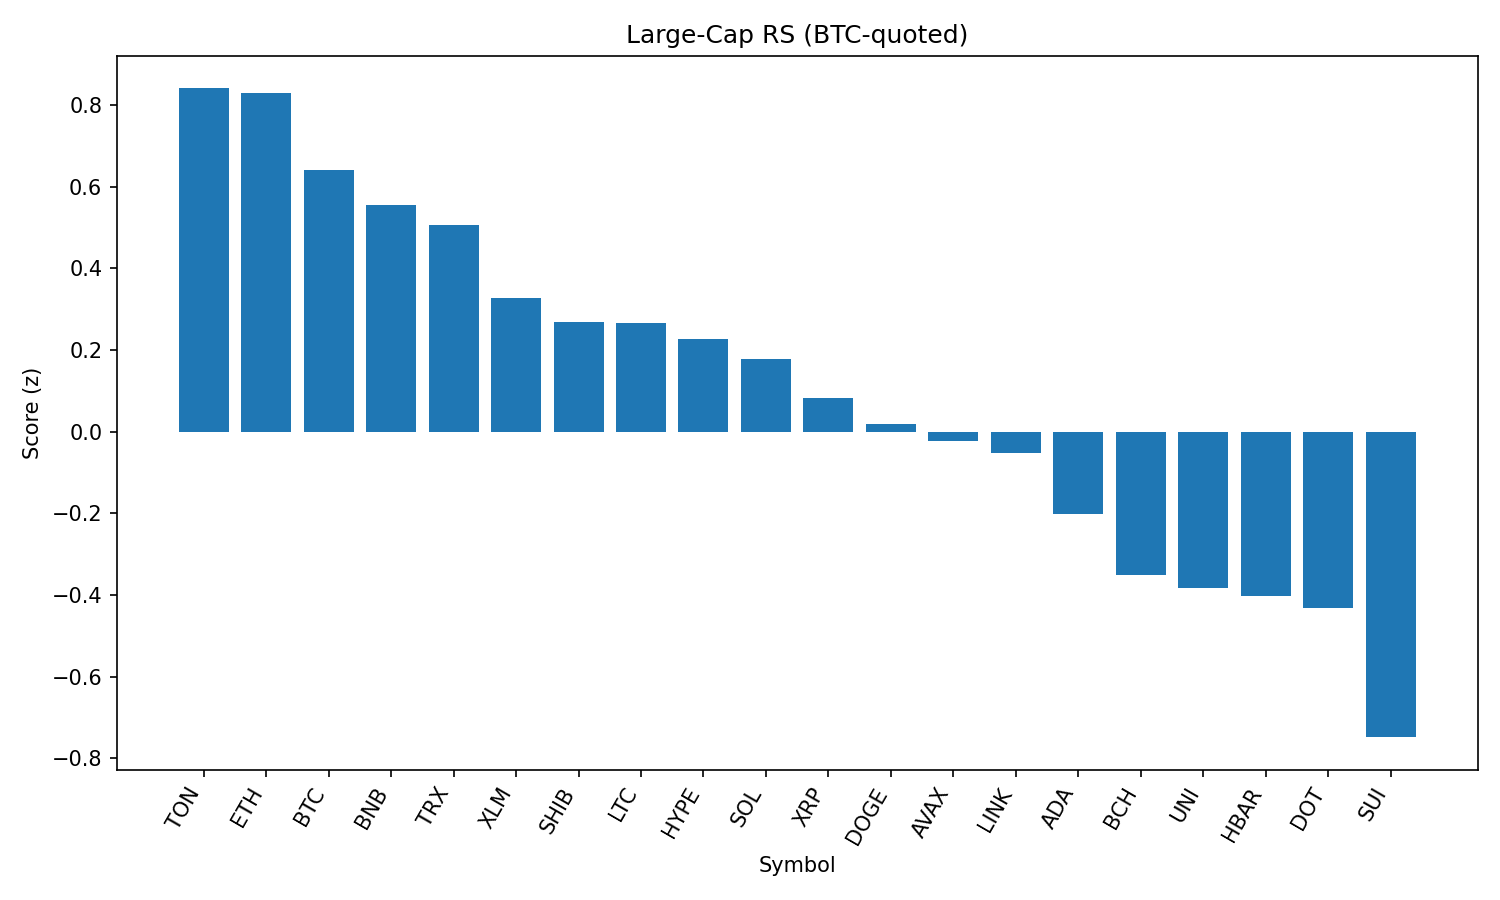

The file beside this chart, header and first rows:
rank, name, symbol, price_btc, price_usd, pct_1h_btc, pct_24h_btc, pct_7d_btc, market_cap_rank, market_cap_usd, volume_usd, score
1, Toncoin, TON, 2.896e-05, 3.11, 0.1634, 0.3657, -1.153, 29, 7994553547, 106709153, 0.8409
2, Ethereum, ETH, 0.04083, 4386, 0.2693, -0.477, -2.626, 2, 529234015336, 24275932302, 0.8303
3, Bitcoin, BTC, 1.0, 107449, 0.0, 0.0, 0.0, 1, 2138808748038, 30609839297, 0.6419
4, BNB, BNB, 0.007937, 852.7, -0.1118, 0.3698, 2.233, 5, 118926689079, 898350005, 0.5543
5, TRON, TRX, 3.14e-06, 0.3376, -0.1119, 0.2475, -0.4989, 9, 31959005865, 553178671, 0.5056
6, Stellar, XLM, 3.24e-06, 0.3482, 0.3516, -2.819, -10.11, 20, 10928354348, 182441350, 0.3267
7, Shiba Inu, SHIB, 1.1167e-10, 1.2e-05, 0.194, -2.482, -3.312, 30, 7070160995, 148760300, 0.2696
8, Litecoin, LTC, 0.001003, 107.8, 0.1078, -2.016, -3.55, 27, 8220687821, 355547994, 0.2654
9, Hyperliquid, HYPE, 0.0004117, 44.22, -0.2943, -0.1006, -0.03689, 17, 11977457179, 265853865, 0.2262
10, Solana, SOL, 0.001841, 197.8, 0.005239, -2.012, -1.814, 6, 107075281223, 5804197295, 0.1789
11, XRP, XRP, 2.546e-05, 2.74, 0.07165, -2.7, -5.073, 4, 162830871692, 4363727655, 0.08228
12, Dogecoin, DOGE, 1.95e-06, 0.2098, 0.08801, -3.044, -5.094, 10, 31621865181, 1245909379, 0.01994
13, Avalanche, AVAX, 0.0002148, 23.08, -0.08721, -2.256, -5.146, 22, 9749702154, 339490941, -0.02229
14, Chainlink, LINK, 0.0002136, 22.95, -0.0621, -2.464, -7.373, 13, 15569240327, 986033472, -0.05237
15, Cardano, ADA, 7.49e-06, 0.8049, -0.2367, -2.175, -8.253, 11, 29352677490, 1081587290, -0.2008
16, Bitcoin Cash, BCH, 0.004956, 532.4, -0.3992, -2.156, -3.817, 21, 10631081004, 142924374, -0.351
17, Uniswap, UNI, 8.745e-05, 9.39, -0.1334, -3.582, -8.999, 34, 5642170045, 231320221, -0.3814
18, Hedera, HBAR, 1.99e-06, 0.2143, -0.01212, -4.345, -9.388, 25, 9089383665, 187663820, -0.4027
19, Polkadot, DOT, 3.418e-05, 3.67, -0.2771, -3.139, -6.077, 36, 5593533053, 224160876, -0.4317
20, Sui, SUI, 2.945e-05, 3.16, -0.4318, -3.655, -10.1, 19, 11116691178, 670460348, -0.7481
21, Cronos, CRO, 2.55e-06, 0.2744, -1.845, -6.408, 80.77, 24, 9238435952, 264129101, -2.212
